Run: headless pygame with SDL's dummy video driver; simulated clock (each Clock.tick advances the game by its frame time, no real sleeping); random seed 0; keys injected as events and as key.get_pressed() state; mouse plan: one left click at the window centre at the start of phase 2, then a move to the lower-right quarter at the start of phase 3.
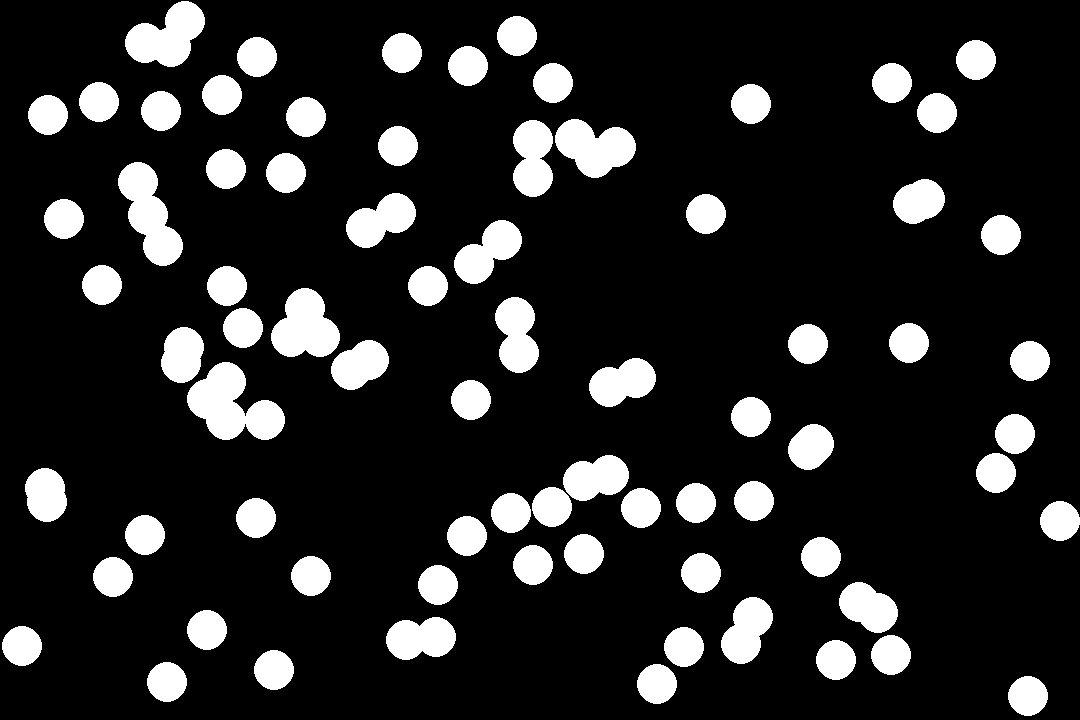
Frame 1 of 4 · flips 1–60 · no input
Frame 2 of 4 · flips 61–180 · clicked the window centre · tapped SPACE, RETURN · held RIGHT (→), D · screen unchanged from frame 1, image omitted
Frame 3 of 4 · flips 181–300 · moved the mouse to the lower-right quarter · held DOWN (↓), S · screen unchanged from frame 2, image omitted
Frame 4 of 4 · flips 301–420 · held LEFT (←), A, UP (↑), W · screen unchanged from frame 3, image omitted

The pygame program that drew these frames:

import pygame
from random import randint
from math import dist
pygame.init()


WIDTH = 1080
HEIGHT = 720
window = pygame.display.set_mode((WIDTH, HEIGHT))


WHITE = (255, 255, 255)
BLACK = (0, 0, 0)


class Circle:
    def __init__(self, radius, color, center):
        self.radius = radius
        self.color = color
        self.center = center
        self.moving_right = False
        self.moving_left = False
        self.moving_up = False
        self.moving_down = False
    
    def draw(self):
        pygame.draw.circle(window, self.color, self.center, self.radius)


circles = []
for _ in range(100):
    circle = Circle(20, WHITE, (randint(20, WIDTH-20), randint(20, HEIGHT-20)))
    circles.append(circle)

last_circle_clicked = None

dragging_circle = False
running = True
while running:
    for event in pygame.event.get():
        if event.type == pygame.QUIT:
            running = False
        elif event.type == pygame.MOUSEBUTTONDOWN:
            if event.button == 1:
                for circle in circles:
                    if dist(event.pos, circle.center) <= circle.radius:
                        circle.color = (randint(0, 255), randint(0, 255), randint(0, 255))
                        last_circle_clicked = circle
            elif event.button == 3:
                for circle in circles:
                    if dist(event.pos, circle.center) <= circle.radius:
                        circle.center = event.pos
                        dragging_circle = True
                        last_circle_clicked = circle
        elif event.type == pygame.MOUSEBUTTONUP:
            if event.button == 3:
                dragging_circle = False
        elif event.type == pygame.KEYDOWN:
            if last_circle_clicked:
                if event.key == pygame.K_w:
                    last_circle_clicked.moving_up = True
                    last_circle_clicked.moving_down = False
                    last_circle_clicked.moving_left = False
                    last_circle_clicked.moving_right = False
                elif event.key == pygame.K_a:
                    last_circle_clicked.moving_up = False
                    last_circle_clicked.moving_down = False
                    last_circle_clicked.moving_left = True
                    last_circle_clicked.moving_right = False
                elif event.key == pygame.K_s:
                    last_circle_clicked.moving_up = False
                    last_circle_clicked.moving_down = True
                    last_circle_clicked.moving_left = False
                    last_circle_clicked.moving_right = False
                elif event.key == pygame.K_d:
                    last_circle_clicked.moving_up = False
                    last_circle_clicked.moving_down = False
                    last_circle_clicked.moving_left = False
                    last_circle_clicked.moving_right = True
                
                circles[circles.index(last_circle_clicked)] = last_circle_clicked
        elif event.type == pygame.KEYUP:
            if last_circle_clicked:
                last_circle_clicked.moving_up = last_circle_clicked.moving_down = last_circle_clicked.moving_left = last_circle_clicked.moving_right = False
            
                circles[circles.index(last_circle_clicked)] = last_circle_clicked

    if last_circle_clicked:
        if last_circle_clicked.moving_up:
            last_circle_clicked.center = (last_circle_clicked.center[0], last_circle_clicked.center[1]-5)
        elif last_circle_clicked.moving_down:
            last_circle_clicked.center = (last_circle_clicked.center[0], last_circle_clicked.center[1]+5)
        elif last_circle_clicked.moving_right:
            last_circle_clicked.center = (last_circle_clicked.center[0]+5, last_circle_clicked.center[1])
        elif last_circle_clicked.moving_left:
            last_circle_clicked.center = (last_circle_clicked.center[0]-5, last_circle_clicked.center[1])
        
        circles[circles.index(last_circle_clicked)] = last_circle_clicked
    
    
    if dragging_circle:
        last_circle_clicked.center = pygame.mouse.get_pos()
        
        circles[circles.index(last_circle_clicked)] = last_circle_clicked
        
        
    window.fill(BLACK)
    
    for circle in circles:
        circle.draw()
    
    pygame.display.update()


pygame.quit()
